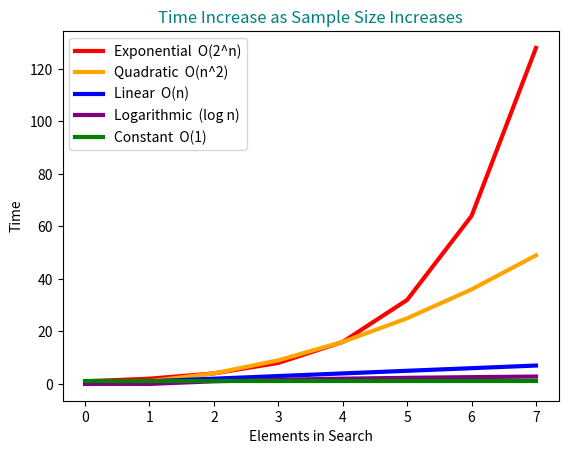

Generate this figure with matplotlib:
#Day 26: Big O Notation Graphed

import numpy as np
import matplotlib.pyplot as plt
import math

x = [0,1,2,3,4,5,6,7]                                       #x inputs
yexp = []                                                   #v y outputs as time growth defined in each list v
yqud = []
ylin = []
ylog = []
ycst = []
for num in range(0,len(x)):
    num = math.pow(2,num)
    yexp.append(num)
for num in range(0,len(x)):
    num = num**2
    yqud.append(num)
for num in range(0,len(x)):
    ylin.append(num)
for num in range(0,len(x)):
    if num == 0:
        ylog.append(num)
    else:
        num = math.log(x[num],2)
        ylog.append(num)
for num in range(0,len(x)):
    num = 1
    ycst.append(num)
    
plt.figure('Big O Notation')                                #outputs to matplotlib
plt.plot(x,yexp, label='Exponential  O(2^n)', linewidth='3', color='red')
plt.plot(x,yqud, label='Quadratic  O(n^2)', linewidth='3', color='orange')
plt.plot(x,ylin, label='Linear  O(n)', linewidth='3', color='blue')
plt.plot(x,ylog, label="Logarithmic  (log n)", linewidth='3', color='purple')
plt.plot(x,ycst, label='Constant  O(1)', linewidth='3', color='green')
plt.xlabel('Elements in Search')
plt.ylabel('Time')
plt.title('Time Increase as Sample Size Increases', color='teal')
plt.legend()
plt.show()
